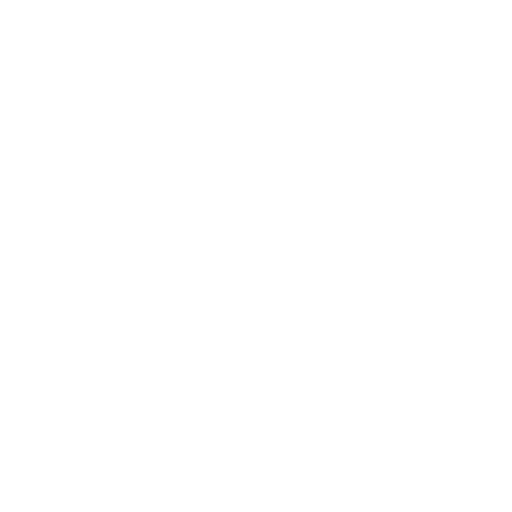
t = 0.00 s
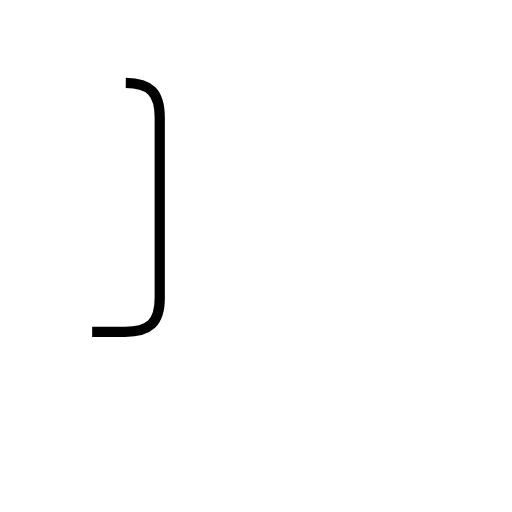
t = 0.96 s
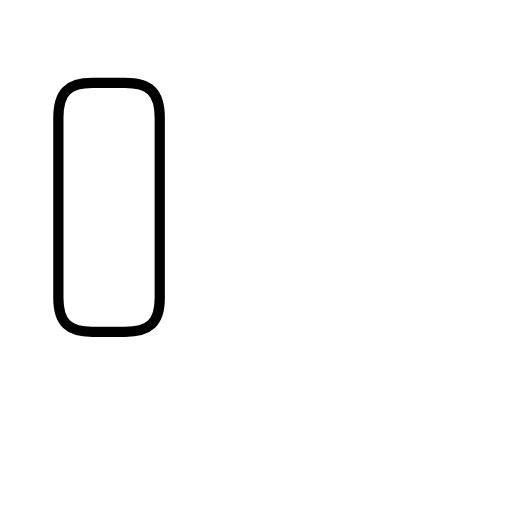
t = 1.91 s
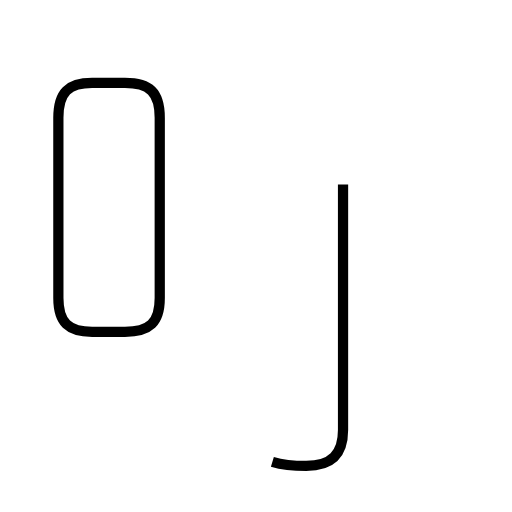
t = 2.90 s
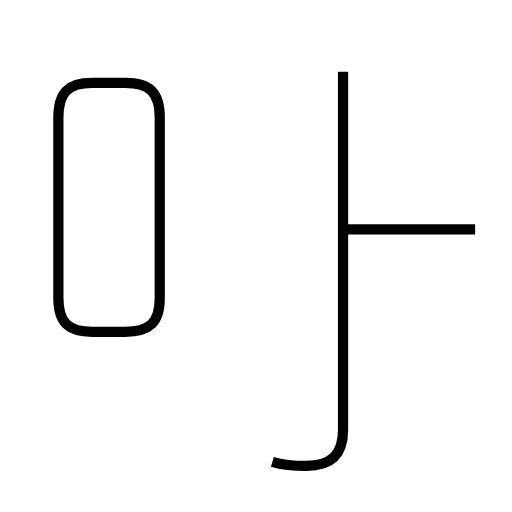
t = 3.61 s
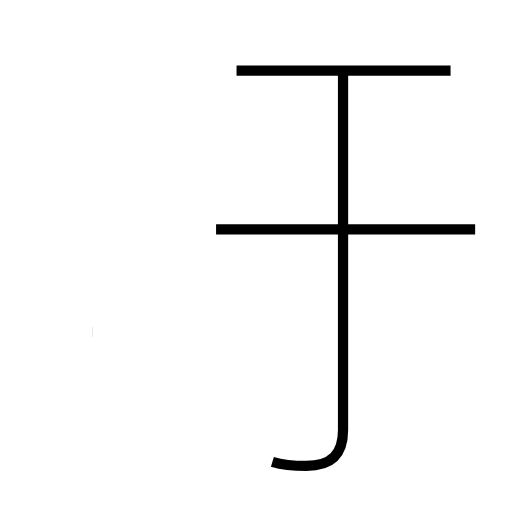
t = 4.62 s

The animated SVG that drew these frames (rendered in a browser with its animation timeline set to each time). Animation: 4 SMIL elements (animate=4); one cycle of 4.62 s.

<?xml version='1.0' encoding='utf-8'?>
<svg viewBox="0.0 -6.0 50.0 50.0" version="1.1" xmlns="http://www.w3.org/2000/svg"><rect x="-1000" y="-1000" width="2000" height="2000" stroke="white" fill="white" /><g style="fill:none;stroke:#000000;stroke-width:1"><path d="M 9.0 -11.6 L 12.2 -11.6 C 14.6 -11.6 15.6 -12.5 15.6 -14.9 L 15.6 -32.5 C 15.6 -35.0 14.6 -35.9 12.2 -35.9 L 9.0 -35.9 C 6.7 -35.9 5.7 -35.0 5.7 -32.5 L 5.7 -14.9 C 5.7 -12.5 6.7 -11.6 9.0 -11.6 Z " transform="translate(0.0 38.0)" stroke-dasharray="63.676834950209035" stroke-dashoffset="63.676834950209035"><animate attributeName="stroke-dashoffset" from="63.676834950209035" to="0" dur="1.910305048506271s" begin="0s; anim_end.end" fill="freeze" id="anim0" /></path><path d="M 26.6 1.1 C 27.6 1.4 28.7 1.5 29.9 1.5 C 32.4 1.5 33.5 0.3 33.5 -2.0 L 33.5 -37.0 " transform="translate(0.0 38.0)" stroke-dasharray="44.11441887204214" stroke-dashoffset="44.11441887204214"><animate attributeName="stroke-dashoffset" from="44.11441887204214" to="0" dur="1.323432566161264s" begin="anim0.end" fill="freeze" id="anim1" /></path><path d="M 46.4 -21.6 L 21.1 -21.6 " transform="translate(0.0 38.0)" stroke-dasharray="25.299999999999997" stroke-dashoffset="25.299999999999997"><animate attributeName="stroke-dashoffset" from="25.299999999999997" to="0" dur="0.7589999999999999s" begin="anim1.end" fill="freeze" id="anim2" /></path><path d="M 44.0 -37.1 L 23.1 -37.1" transform="translate(0.0 38.0)" stroke-dasharray="20.9" stroke-dashoffset="20.9"><animate attributeName="stroke-dashoffset" from="20.9" to="0" dur="0.6269999999999999s" begin="anim2.end" fill="freeze" id="anim_end" /></path></g></svg>
